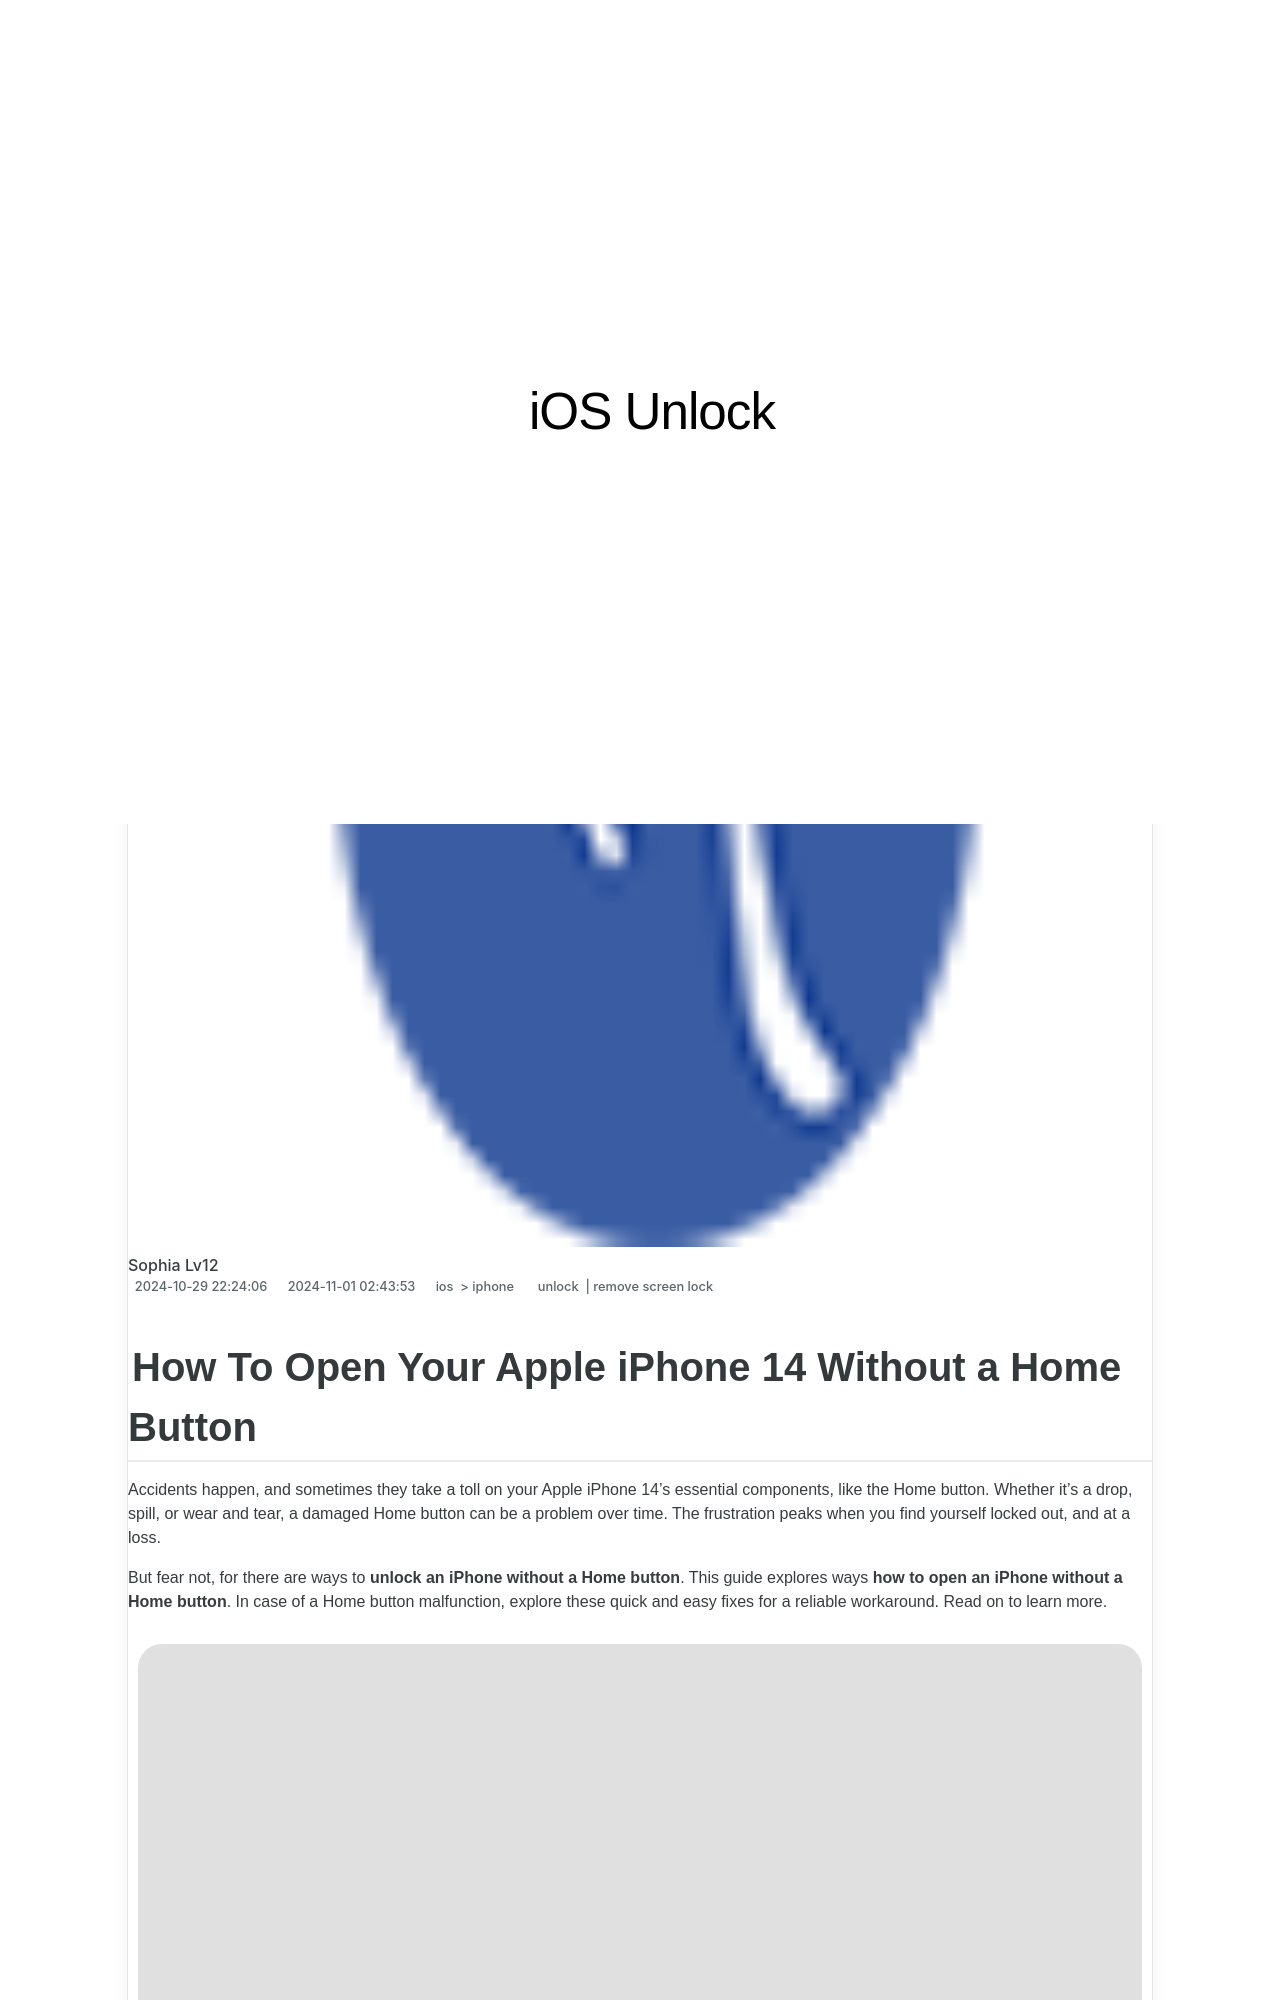

repository: techidaily/site-ios-unlock · page: how-to-open-your-apple-iphone-14-without-a-home-button-by-drfone-ios/index.html · generator: jekyll

---
title: How To Open Your Apple iPhone 14 Without a Home Button
date: 2024-10-29T22:24:06.285Z
updated: 2024-11-01T02:43:53.905Z
tags: 
  - unlock
  - remove screen lock
categories:
  - ios
  - iphone
description: This article describes How To Open Your Apple iPhone 14 Without a Home Button
excerpt: This article describes How To Open Your Apple iPhone 14 Without a Home Button
keywords: remove device supervision from iphone,how to unlock iphone 7 without passcode,how to unlock iphone without passcode,iphone backup password,remove flashlight from iphone lock screen,forgot iphone pin
thumbnail: https://thmb.techidaily.com/a74c765fb6818efdc56bfc7805aa17daf214ba70cf5906bbca11c158a428c514.jpg
---

## How To Open Your Apple iPhone 14 Without a Home Button

Accidents happen, and sometimes they take a toll on your Apple iPhone 14's essential components, like the Home button. Whether it's a drop, spill, or wear and tear, a damaged Home button can be a problem over time. The frustration peaks when you find yourself locked out, and at a loss.

But fear not, for there are ways to **unlock an iPhone without a Home button**. This guide explores ways **how to open an iPhone without a Home button**. In case of a Home button malfunction, explore these quick and easy fixes for a reliable workaround. Read on to learn more.

![user pressing iphone Home button](https://images.wondershare.com/drfone/article/2024/01/unlock-iphone-without-home-button-01.jpg)

## Part 1. 7 Ways To Unlock iPhone Without Home Button

If your Apple iPhone 14's Home button is out of commission, don't worry. There are several ways to regain access to your device. Let's explore seven methods on **how to unlock an iPhone without a Home button.**
